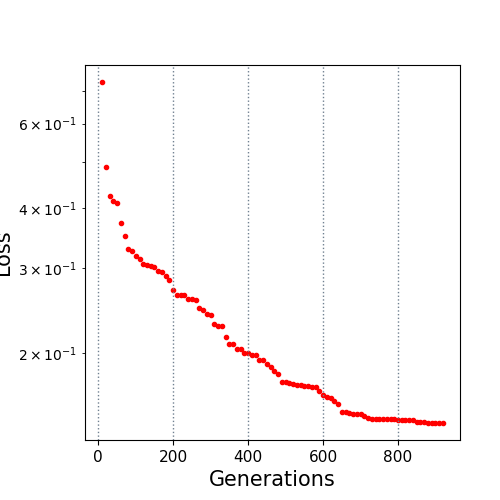

Source data for this figure (header and first rows):
10.0, 0.731931
20.0, 0.4884
30.0, 0.4237
40.0, 0.4146
50.0, 0.4102
60.0, 0.3722
70.0, 0.3507
80.0, 0.3293
90.0, 0.3256
100.0, 0.3181
110.0, 0.3137
120.0, 0.3064
130.0, 0.3044
140.0, 0.3036
150.0, 0.302
160.0, 0.2957
170.0, 0.2942
180.0, 0.2891
190.0, 0.2833
200.0, 0.2704
210.0, 0.2636
220.0, 0.2636
230.0, 0.2636
240.0, 0.259
250.0, 0.259
260.0, 0.2583
270.0, 0.2479
280.0, 0.2463
290.0, 0.2414
300.0, 0.2395
310.0, 0.2304
320.0, 0.2279
330.0, 0.2279
340.0, 0.216
350.0, 0.2087
360.0, 0.2084
370.0, 0.2036
380.0, 0.2036
390.0, 0.1998
400.0, 0.1996
410.0, 0.1979
420.0, 0.1979
430.0, 0.1931
440.0, 0.1931
450.0, 0.1899
460.0, 0.1872
470.0, 0.1838
480.0, 0.1809
490.0, 0.174
500.0, 0.1737
510.0, 0.173
520.0, 0.1722
530.0, 0.1719
540.0, 0.1717
550.0, 0.1711
560.0, 0.1711
570.0, 0.1697
580.0, 0.1697
590.0, 0.1666
600.0, 0.1639
610.0, 0.1617
... 31 more rows
